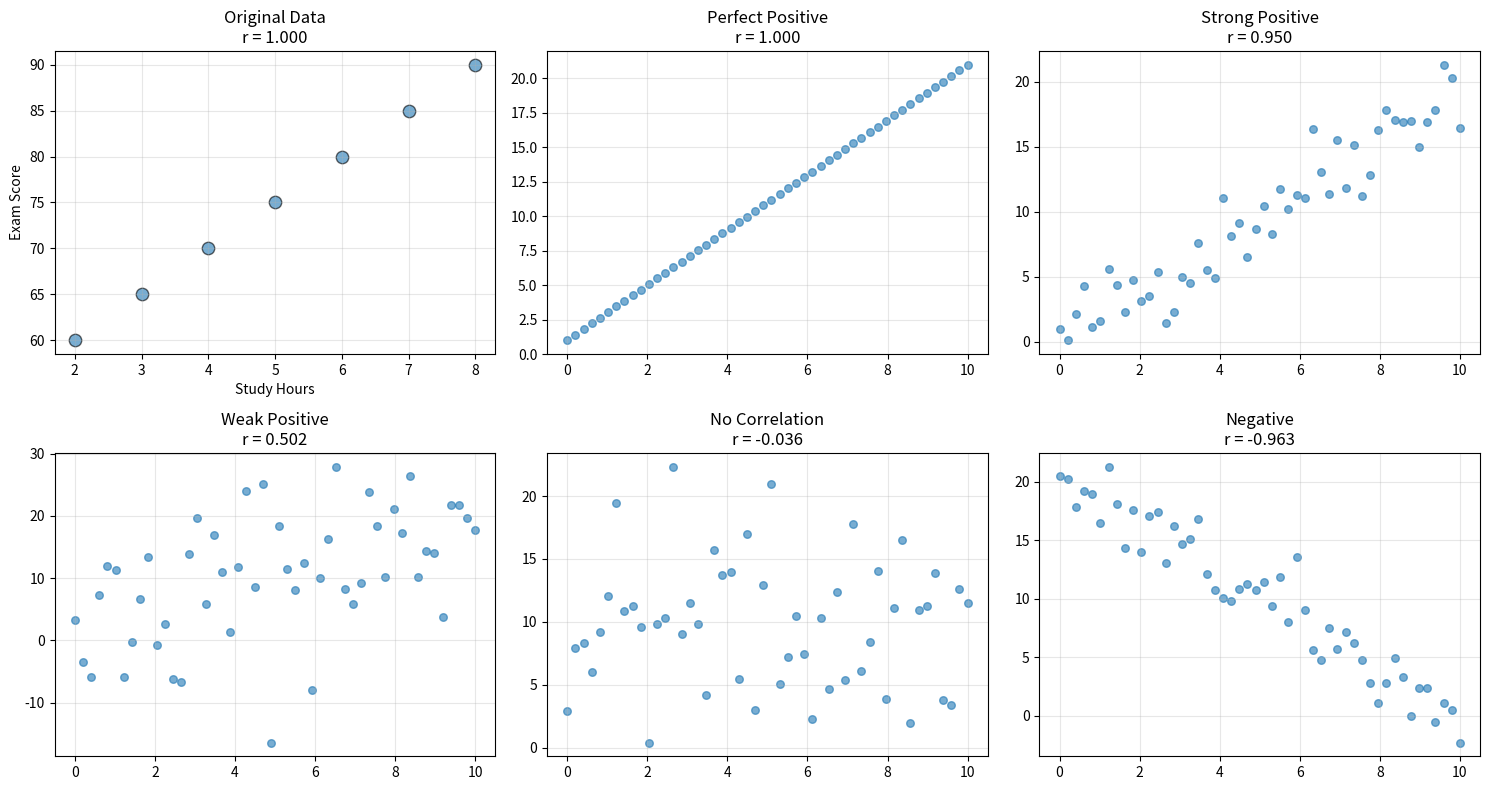

Generate this figure with matplotlib: (Note: this script raises an exception after producing the figure.)
# ============================================
# stats_step7_correlation.py
# Correlation: Pearson Correlation Coefficient
# ============================================

import numpy as np
import matplotlib.pyplot as plt
from scipy import stats

# Data: Study hours vs Exam score
study_hours = [2, 3, 4, 5, 6, 7, 8]
exam_scores = [60, 65, 70, 75, 80, 85, 90]

print("=" * 60)
print("CORRELATION: PEARSON CORRELATION COEFFICIENT")
print("=" * 60)

# Hitung correlation
r, p_value = stats.pearsonr(study_hours, exam_scores)
print(f"Pearson r: {r:.4f}")
print(f"P-value: {p_value:.6f}")

# Interpretasi
print(f"\n" + "=" * 60)
print(f"INTERPRETASI:")
if abs(r) > 0.7:
    strength = "STRONG"
elif abs(r) > 0.3:
    strength = "MODERATE"
else:
    strength = "WEAK"

direction = "POSITIVE" if r > 0 else "NEGATIVE" if r < 0 else "NO"
print(f"  Correlation: {strength} {direction}")
print(f"  r = {r:.4f}")

if r > 0:
    print(f"  → Study hours naik → Exam scores naik")
elif r < 0:
    print(f"  → Study hours naik → Exam scores turun")

# Contoh berbagai korelasi
np.random.seed(42)
x = np.linspace(0, 10, 50)

# Perfect positive
y_perfect = 2 * x + 1

# Strong positive
y_strong = 2 * x + np.random.normal(0, 2, 50)

# Weak positive
y_weak = 2 * x + np.random.normal(0, 10, 50)

# No correlation
y_none = np.random.normal(10, 5, 50)

# Negative
y_negative = -2 * x + 20 + np.random.normal(0, 2, 50)

# Calculate correlations
r_perfect = np.corrcoef(x, y_perfect)[0, 1]
r_strong = np.corrcoef(x, y_strong)[0, 1]
r_weak = np.corrcoef(x, y_weak)[0, 1]
r_none = np.corrcoef(x, y_none)[0, 1]
r_negative = np.corrcoef(x, y_negative)[0, 1]

# Visualisasi
fig, axes = plt.subplots(2, 3, figsize=(15, 8))

# Original data
axes[0, 0].scatter(study_hours, exam_scores, s=80, alpha=0.6, edgecolor='black')
axes[0, 0].set_title(f'Original Data\nr = {r:.3f}')
axes[0, 0].set_xlabel('Study Hours')
axes[0, 0].set_ylabel('Exam Score')
axes[0, 0].grid(alpha=0.3)

# Perfect positive
axes[0, 1].scatter(x, y_perfect, s=30, alpha=0.6)
axes[0, 1].set_title(f'Perfect Positive\nr = {r_perfect:.3f}')
axes[0, 1].grid(alpha=0.3)

# Strong positive
axes[0, 2].scatter(x, y_strong, s=30, alpha=0.6)
axes[0, 2].set_title(f'Strong Positive\nr = {r_strong:.3f}')
axes[0, 2].grid(alpha=0.3)

# Weak positive
axes[1, 0].scatter(x, y_weak, s=30, alpha=0.6)
axes[1, 0].set_title(f'Weak Positive\nr = {r_weak:.3f}')
axes[1, 0].grid(alpha=0.3)

# No correlation
axes[1, 1].scatter(x, y_none, s=30, alpha=0.6)
axes[1, 1].set_title(f'No Correlation\nr = {r_none:.3f}')
axes[1, 1].grid(alpha=0.3)

# Negative
axes[1, 2].scatter(x, y_negative, s=30, alpha=0.6)
axes[1, 2].set_title(f'Negative\nr = {r_negative:.3f}')
axes[1, 2].grid(alpha=0.3)

plt.tight_layout()
plt.savefig('figs/correlation_examples.png', dpi=300, bbox_inches='tight')
plt.show()
